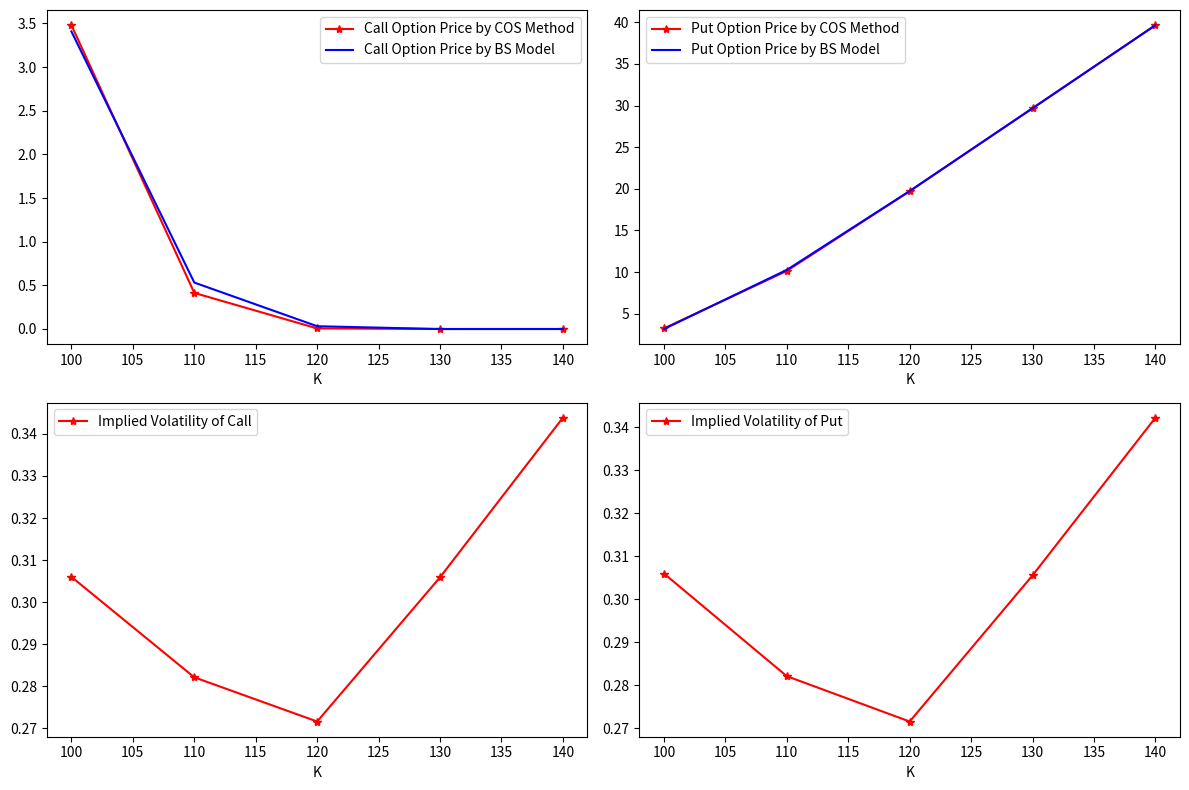

Generate this figure with matplotlib:
#@title Heston Call and Put COS Method
# Source Code
import matplotlib.pyplot as plt
import numpy as np
import scipy.stats as st


def BS_Call_Option_Price(CP,S_0,K,sigma,tau,r):
    d1 = ( np.log(S_0/K) + (r+0.5*sigma**2*tau) ) / (sigma*np.sqrt(tau))
    d2 = d1 - sigma * np.sqrt(tau)
    if str(CP).lower()=="c" or str(CP).lower()=="1":
        value = S_0 * st.norm.cdf(d1) - K*np.exp(-r*tau) * st.norm.cdf(d2)
    elif str(CP).lower()=="p" or str(CP).lower()=="-1":
        value = K*np.exp(-r*tau) * st.norm.cdf(-d2) - S_0 * st.norm.cdf(-d1)
    return value


def dV_dsigma(S_0,K,sigma,tau,r):
    """
    Vega = \frac{\partial V}{\partial \sigma}
    """
    d2 = ( np.log(S_0/K) + (r-0.5*sigma**2*tau) ) / (sigma*np.sqrt(tau))
    return K*np.exp(-r*tau) * st.norm.pdf(d2) * np.sqrt(tau)


def ImpliedVolatility(CP,S_0,K,sigma,tau,r,V_market):
    # Handy lambda expressions
    optPrice = lambda sigma: BS_Call_Option_Price(CP,S_0,K,sigma,tau,r)
    vega = lambda sigma: dV_dsigma(S_0,K,sigma,tau,r)

    # Newton-Raphson method
    n = 1
    error = 1e10 # initial error
    while error>10e-9:
        g         = optPrice(sigma) - V_market
        g_prim    = vega(sigma)
        sigma_new = sigma - g / g_prim

        #error    = abs(sigma_new-sigma) # alternative error that can be used
        error     = abs(g)
        sigma     = sigma_new;
        print(f'Iteration {n:05} Error {error:10.8f}')

        n         = n+1
    return sigma


def compute_ABC(r,u,tau,kappa,v_bar,gamma,rho):
    i = complex(0., 1.)

    kappa_ = kappa - gamma * rho * i * u
    D = np.sqrt( kappa_**2 + (u**2+i*u)*gamma**2 )
    kappa_p = kappa_ + D
    kappa_n = kappa_ - D
    kappa_bar = kappa * v_bar / gamma**2
    e = np.exp( - D * tau )
    g = kappa_n / kappa_p

    A = r*(i*u-1)*tau + kappa_bar*tau*kappa_n - 2*kappa_bar*np.log( (1-g*e) / (1-g) )
    B = i*u
    C = (1-e) * kappa_n / ( gamma**2*(1-g*e) )
    return A, B, C


def compute_ChF(X,v,r,u,tau,kappa,v_bar,gamma,rho):
    A, B, C = compute_ABC(r,u,tau,kappa,v_bar,gamma,rho)
    return np.exp(r*tau + A + B*X + C*v)


def compute_A_k(chf,a,b,n):
    """
    chf : characteristic function
    a   : lower limit of the pdf support
    b   : upper limit of the pdf support
    n   : number of terms in Fourier cosine expansion
    """
    k = np.arange(n)
    k_ = k * np.pi / (b-a)

    i = complex(0.0,1.0)
    A_k    = 2.0 / (b - a) * np.real( chf(k_) * np.exp(-i*k_*a) );
    A_k[0] = A_k[0] * 0.5; # adjustment for the first term
    return A_k


def compute_chi_k_and_psi_k(a,b,c,d,n):
    """
    a   : lower limit of the pdf support
    b   : upper limit of the pdf support
    c   : lower limit of the option exercise support
    d   : upper limit of the option exercise support
    n   : number of terms in Fourier cosine expansion
    """
    k = np.arange(n)
    k_pi = k * np.pi / ( b - a )

    theta_c = ( c - a ) * k_pi
    theta_d = ( d - a ) * k_pi

    cos_ = np.cos(theta_d)*np.exp(d) - np.cos(theta_c)*np.exp(c)
    sin_ = k_pi*np.sin(theta_d)*np.exp(d) - k_pi*np.sin(theta_c)*np.exp(c)
    chi_k = ( cos_ + sin_ ) / ( 1 + k_pi**2 )

    psi_k = chi_k.copy()
    psi_k[1:] = ( np.sin(theta_d[1:]) - np.sin(theta_c[1:]) ) / k_pi[1:]
    psi_k[0] = d - c
    return chi_k, psi_k


def compute_H_k(a,b,n,K,cp):
    """
    a   : lower limit of the pdf support
    b   : upper limit of the pdf support
    n   : number of terms in Fourier cosine expansion
    K   : strike
    cp  : 'c' or 'p' representing call or put
    """
    if cp == "c":
        chi_k, psi_k = compute_chi_k_and_psi_k(a,b,c=np.log(K),d=b,n=n)
        H_k = ( chi_k - K * psi_k ) * 2 / (b-a)
    if cp == "p":
        chi_k, psi_k = compute_chi_k_and_psi_k(a,b,c=a,d=np.log(K),n=n)
        H_k = ( K * psi_k - chi_k ) * 2 / (b-a)
    return H_k


def compute_OptionPriceCOSMethod(chf,x0,r,tau,K,a,b,n,cp):
    """
    chf : characteristic function
    x0  : log S0
    r   : interest rate
    tau : time to maturity
    K   : strikes as a list
    a   : lower limit of the pdf support
    b   : upper limit of the pdf support
    n   : number of terms in Fourier cosine expansion
    cp  : 'c' or 'p' representing call or put
    """
    value = []
    for K_temp in K:
        A_k = compute_A_k(chf,a,b,n)
        H_k = compute_H_k(a,b,n,K_temp,cp)
        value.append( (A_k * H_k).sum() * np.exp(-r*tau) * (b - a ) / 2 )
    return value


# def BS_Call_Option_Price(CP,S_0,K,sigma,tau,r):
#     #Black-Scholes Call option price
#     cp = str(CP).lower()
#     K = np.array(K).reshape([len(K),1])
#     d1 = (np.log(S_0 / K) + (r + 0.5 * np.power(sigma,2.0)) * tau) / float(sigma * np.sqrt(tau))
#     d2 = d1 - sigma * np.sqrt(tau)
#     if cp == "c" or cp == "1":
#         value = st.norm.cdf(d1) * S_0 - st.norm.cdf(d2) * K * np.exp(-r * tau)
#     elif cp == "p" or cp =="-1":
#         value = st.norm.cdf(-d2) * K * np.exp(-r * tau) - st.norm.cdf(-d1)*S_0
#     return value


def main():
    S = 100
    X = np.log(S)
    v = 0.3**2
    r = 0.03
    u = np.linspace(0,60,2500)
    tau = 1 / 12
    kappa = 2
    v_bar = 0.2**2
    gamma = 0.4
    rho = - 0.9
    K = np.arange(100, 150, 10) #np.arange(90, 120, 10) #np.arange(50, 210, 10) # np.arange(90, 120, 10) #

    u_max = 60.0
    N = 2**10
    x_min = 4.1
    x_max = 5.1

    # characteristic function
    chf = lambda u : compute_ChF(X,v,r,u,tau,kappa,v_bar,gamma,rho)

    c_1 = compute_OptionPriceCOSMethod(chf,x0=X,r=r,tau=tau,K=K,a=x_min,b=x_max,n=N,cp='c')
    c_2 = BS_Call_Option_Price(CP='c',S_0=S,K=K,sigma=np.sqrt(v),tau=tau,r=r)
    vol_c_1 = []
    for c, K_tmp in zip(c_1,K):
        vol_c_1.append(ImpliedVolatility('c',S,K_tmp,0.3,tau,r,V_market=c))

    p_1 = compute_OptionPriceCOSMethod(chf,x0=X,r=r,tau=tau,K=K,a=x_min,b=x_max,n=N,cp='p')
    p_2 = BS_Call_Option_Price(CP='p',S_0=S,K=K,sigma=np.sqrt(v),tau=tau,r=r)
    vol_p_1 = []
    for p, K_tmp in zip(p_1,K):
        vol_p_1.append(ImpliedVolatility('p',S,K_tmp,0.3,tau,r,V_market=p))

    fig, ((ax0, ax1), (ax2, ax3)) = plt.subplots(2,2,figsize=(12,8))

    ax0.plot(K,c_1,'-*r',label='Call Option Price by COS Method')
    ax0.plot(K,c_2,'-b',label='Call Option Price by BS Model')

    ax1.plot(K,p_1,'-*r',label='Put Option Price by COS Method')
    ax1.plot(K,p_2,'-b',label='Put Option Price by BS Model')

    ax2.plot(K,vol_c_1,"-*r", label='Implied Volatility of Call')

    ax3.plot(K,vol_p_1,"-*r", label='Implied Volatility of Put')

    for ax in (ax0, ax1, ax2, ax3):
        ax.set_xlabel('K')
        ax.legend()

    plt.tight_layout()
    plt.show()

if __name__ == "__main__":
    main()